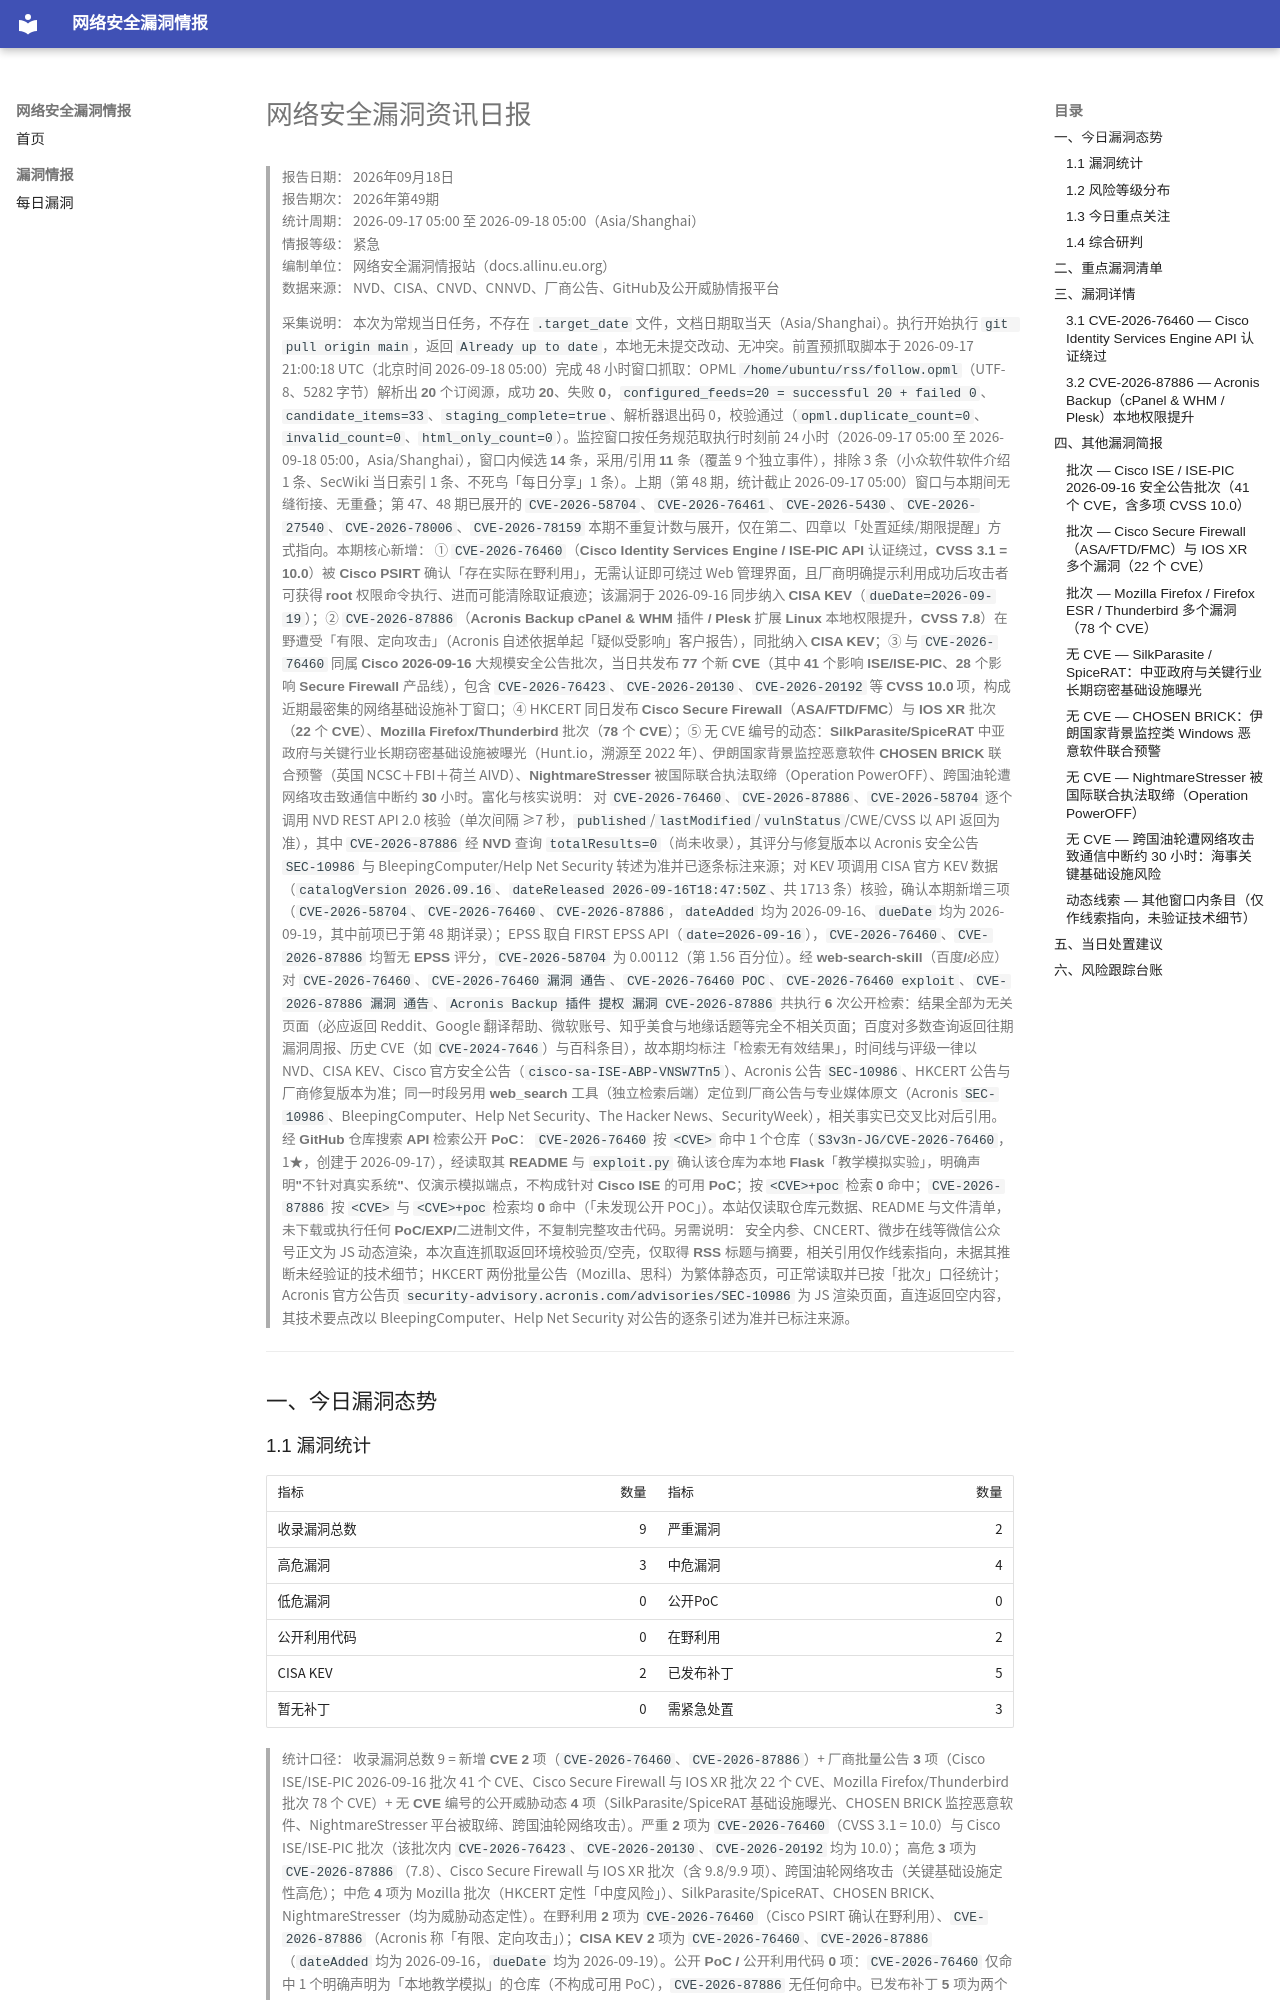

repository: allinu/security-docs · page: vulnerabilities/2026-09-18/index.html · generator: mkdocs

---
title: 网络安全漏洞资讯日报
date: 2026-09-18
description: 2026年09月18日网络安全漏洞、公开PoC、在野利用及修复信息汇总
tags:
  - 漏洞情报
  - CVE
  - 网络安全日报
---

# 网络安全漏洞资讯日报

> **报告日期：** 2026年09月18日  
> **报告期次：** 2026年第49期  
> **统计周期：** 2026-09-17 05:00 至 2026-09-18 05:00（Asia/Shanghai）  
> **情报等级：** 紧急  
> **编制单位：** 网络安全漏洞情报站（docs.allinu.eu.org）  
> **数据来源：** NVD、CISA、CNVD、CNNVD、厂商公告、GitHub及公开威胁情报平台
